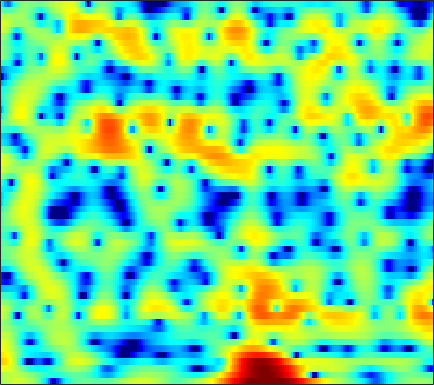

Values plotted in this chart, from the file beside it:
0.79874, 1.2334, 1.7358, 2.1591, 2.4189, 2.6804, 2.8588, 2.939, 2.9708, 2.9153, 2.7638, 2.579, 2.2341, 1.786, 1.3716, 0.70584, -0.12277, -0.87156, -2.0444, -3.4878, -5.3121, -6.9953, -9.8498, -13.66
1.475, 1.734, 2.002, 2.186, 2.268, 2.308, 2.27, 2.192, 2.026, 1.789, 1.492, 1.233, 0.8426, 0.4063, 0.05239, -0.4458, -0.9679, -1.367, -1.904, -2.425, -2.905, -3.222, -3.551, -3.748
4.135, 4.112, 3.966, 3.686, 3.389, 2.882, 2.253, 1.705, 0.8767, -0.02882, -0.9782, -1.692, -2.599, -3.4, -3.9, -4.412, -4.739, -4.87, -4.91, -4.829, -4.625, -4.386, -3.976, -3.47
6.837, 6.534, 5.979, 5.238, 4.541, 3.406, 1.995, 0.7162, -1.355, -4, -7.558, -11.3, -20.11, -26.66, -17.43, -13.07, -11.22, -10.69, -10.85, -11.99, -14.18, -16.32, -16.75, -12.79
5.801, 5.497, 4.963, 4.279, 3.669, 2.732, 1.657, 0.7779, -0.4654, -1.743, -2.96, -3.772, -4.639, -5.225, -5.496, -5.709, -5.85, -5.957, -6.136, -6.346, -6.503, -6.496, -6.22, -5.548
4.485, 4.232, 3.772, 3.171, 2.635, 1.817, 0.9002, 0.1625, -0.8657, -1.905, -2.887, -3.543, -4.258, -4.726, -4.898, -4.905, -4.688, -4.417, -3.97, -3.471, -2.936, -2.521, -1.958, -1.394
4.091, 3.853, 3.404, 2.792, 2.226, 1.315, 0.2034, -0.7799, -2.335, -4.24, -6.631, -8.879, -12.64, -16.03, -15.12, -11.4, -8.287, -6.475, -4.558, -3.049, -1.834, -1.068, -0.199, 0.5149
2.866, 2.689, 2.338, 1.853, 1.401, 0.6807, -0.1883, -0.9287, -2.04, -3.294, -4.651, -5.662, -6.81, -7.363, -7.225, -6.377, -5.135, -4.15, -2.909, -1.796, -0.8338, -0.2124, 0.4958, 1.079
1.373, 1.247, 0.9682, 0.5851, 0.2446, -0.261, -0.7865, -1.17, -1.645, -2.052, -2.359, -2.511, -2.596, -2.54, -2.404, -2.106, -1.709, -1.362, -0.8812, -0.4021, 0.05963, 0.3805, 0.7621, 1.085
1.053, 0.881, 0.4254, -0.251, -0.8807, -1.788, -2.641, -3.124, -3.407, -3.236, -2.744, -2.276, -1.662, -1.09, -0.7195, -0.3124, -0.006278, 0.165, 0.3301, 0.4523, 0.5663, 0.6725, 0.8528, 1.067
2.778, 2.473, 1.661, 0.3153, -1.148, -3.944, -8.543, -15.04, -18.5, -8.854, -4.564, -2.545, -0.704, 0.4993, 1.091, 1.503, 1.519, 1.301, 0.713, -0.1825, -1.234, -1.882, -2.073, -1.349
3.052, 2.775, 2.153, 1.265, 0.4403, -0.7641, -1.921, -2.55, -2.828, -2.411, -1.548, -0.8463, 0.03108, 0.743, 1.093, 1.293, 1.134, 0.7046, -0.3661, -2.207, -5.213, -8.438, -10.86, -6.632
0.7824, 0.5952, 0.2358, -0.2507, -0.6808, -1.329, -1.979, -2.45, -2.971, -3.266, -3.3, -3.097, -2.554, -1.825, -1.247, -0.5369, 0.03197, 0.3071, 0.4662, 0.4446, 0.3361, 0.2845, 0.3987, 0.73
-2.677, -2.644, -2.741, -2.983, -3.291, -3.917, -4.844, -5.801, -7.538, -10.09, -13.28, -14.12, -10.91, -7.109, -4.837, -2.49, -0.7471, 0.2603, 1.297, 2.049, 2.603, 2.901, 3.186, 3.363
-7.662, -7.371, -7.074, -6.889, -6.8, -6.759, -6.917, -7.204, -7.872, -8.795, -9.485, -9.323, -7.785, -5.502, -3.788, -1.748, -0.1055, 0.8798, 1.935, 2.72, 3.268, 3.554, 3.766, 3.818
-12.95, -13.51, -14.13, -13.72, -12.54, -10.52, -8.624, -7.417, -6.091, -4.956, -3.944, -3.195, -2.158, -1.092, -0.2905, 0.6976, 1.57, 2.132, 2.727, 3.144, 3.378, 3.443, 3.393, 3.19
-13.15, -14.95, -18.17, -18.45, -15.16, -10.94, -7.79, -5.944, -3.974, -2.408, -1.134, -0.3118, 0.6371, 1.44, 1.961, 2.526, 2.945, 3.17, 3.328, 3.33, 3.172, 2.939, 2.496, 1.897
-6.601, -6.586, -6.396, -5.874, -5.249, -4.146, -2.912, -1.986, -0.8197, 0.224, 1.123, 1.703, 2.347, 2.84, 3.107, 3.335, 3.412, 3.363, 3.15, 2.763, 2.207, 1.654, 0.7353, -0.428
-2.911, -2.643, -2.237, -1.752, -1.334, -0.7245, -0.06778, 0.4284, 1.079, 1.674, 2.199, 2.524, 2.85, 3.044, 3.086, 3.013, 2.788, 2.506, 1.996, 1.32, 0.4789, -0.2558, -1.408, -2.794
-1.453, -1.166, -0.7801, -0.3761, -0.05489, 0.3861, 0.8514, 1.21, 1.68, 2.117, 2.491, 2.701, 2.866, 2.874, 2.768, 2.449, 1.915, 1.386, 0.5198, -0.4933, -1.603, -2.421, -3.447, -4.301
-1.133, -0.8562, -0.5674, -0.3486, -0.2021, 0.05194, 0.4171, 0.7861, 1.382, 2.026, 2.608, 2.957, 3.259, 3.315, 3.179, 2.717, 1.909, 1.058, -0.4668, -2.446, -4.902, -6.908, -8.878, -8.735
-1.869, -1.616, -1.698, -2.271, -2.961, -3.933, -4.216, -3.499, -1.688, 0.26, 1.868, 2.798, 3.643, 4.052, 4.074, 3.753, 3.01, 2.144, 0.5372, -1.674, -4.677, -7.49, -10.84, -9.597
-2.918, -2.662, -2.965, -4.099, -5.698, -9.368, -13.66, -10.74, -5.231, -1.601, 0.7955, 2.053, 3.161, 3.764, 3.921, 3.8, 3.322, 2.768, 1.807, 0.6603, -0.503, -1.295, -2.067, -2.413
-2.247, -1.867, -1.6, -1.553, -1.607, -1.618, -1.36, -0.8911, 0.02413, 1.079, 2.061, 2.65, 3.198, 3.449, 3.455, 3.196, 2.682, 2.148, 1.27, 0.249, -0.831, -1.632, -2.61, -3.462
-1.488, -0.9595, -0.319, 0.2353, 0.623, 1.125, 1.619, 1.989, 2.469, 2.906, 3.256, 3.415, 3.481, 3.328, 3.063, 2.486, 1.66, 0.8637, -0.4076, -1.917, -3.64, -5.038, -6.919, -8.749
-1.959, -1.238, -0.3128, 0.5518, 1.149, 1.868, 2.491, 2.894, 3.342, 3.661, 3.823, 3.837, 3.684, 3.312, 2.865, 2.052, 0.9249, -0.1424, -1.895, -4.084, -6.836, -9.364, -13.51, -18.45
-4.021, -2.878, -1.468, -0.2126, 0.6223, 1.59, 2.407, 2.921, 3.466, 3.846, 4.046, 4.076, 3.924, 3.552, 3.109, 2.277, 1.149, 0.09465, -1.664, -3.833, -6.529, -8.952, -12.79, -17.04
-6.959, -5.157, -3.213, -1.634, -0.6278, 0.5335, 1.527, 2.169, 2.88, 3.432, 3.814, 3.966, 3.991, 3.791, 3.493, 2.867, 2.005, 1.191, -0.1075, -1.643, -3.365, -4.744, -6.655, -8.418
-7.159, -5.856, -4.432, -3.228, -2.413, -1.345, -0.2828, 0.5107, 1.514, 2.392, 3.091, 3.469, 3.782, 3.846, 3.743, 3.397, 2.832, 2.259, 1.362, 0.285, -0.8872, -1.802, -3.062, -4.265
-5.337, -5.285, -5.506, -5.942, -6.103, -5.554, -4.01, -2.526, -0.5798, 1.064, 2.329, 3.043, 3.693, 4.024, 4.073, 3.919, 3.498, 3.044, 2.266, 1.326, 0.2844, -0.529, -1.593, -2.614
-2.486, -3.377, -5.358, -8.978, -14.19, -19.78, -9.054, -5.02, -1.542, 0.776, 2.376, 3.24, 4.003, 4.406, 4.486, 4.314, 3.853, 3.328, 2.369, 1.185, -0.2197, -1.359, -2.817, -4.049
1.058, 0.435, -0.5188, -1.468, -1.971, -2.039, -1.372, -0.5519, 0.6496, 1.746, 2.638, 3.148, 3.617, 3.83, 3.829, 3.565, 3.016, 2.368, 1.169, -0.4985, -2.779, -5.051, -9.05, -14.15
3.157, 2.752, 2.222, 1.748, 1.456, 1.191, 1.097, 1.116, 1.225, 1.406, 1.623, 1.768, 1.947, 2.051, 2.063, 1.933, 1.562, 1.106, 0.1758, -1.171, -2.998, -4.732, -7.442, -10
4.152, 3.752, 3.182, 2.602, 2.162, 1.559, 0.9606, 0.5198, -0.05064, -0.5315, -0.8442, -0.9087, -0.7204, -0.2903, 0.08036, 0.5795, 0.8774, 0.9656, 0.8479, 0.4311, -0.2302, -0.8467, -1.818, -2.803
3.539, 3.099, 2.442, 1.695, 1.069, 0.1429, -0.9634, -1.928, -3.444, -5.352, -7.473, -8.476, -7.66, -5.149, -3.242, -1.19, 0.3541, 1.175, 1.925, 2.319, 2.407, 2.318, 2.009, 1.54
-0.4595, -0.8114, -1.414, -2.24, -2.986, -4.104, -5.272, -6.212, -7.68, -9.685, -12.6, -14.78, -12.83, -8.211, -5.437, -2.628, -0.5521, 0.5976, 1.744, 2.527, 3.01, 3.201, 3.302, 3.216
-5.921, -5.755, -6.173, -7.299, -8.61, -10.81, -12.64, -12.84, -11.68, -10.09, -8.729, -7.702, -6.211, -4.555, -3.299, -1.741, -0.3683, 0.4836, 1.409, 2.096, 2.601, 2.869, 3.09, 3.185
-7.072, -6.625, -6.877, -8.022, -9.608, -12.95, -17.29, -16.64, -11.93, -8.389, -5.934, -4.5, -3.022, -1.801, -1.001, -0.1023, 0.6147, 1.088, 1.572, 1.965, 2.245, 2.409, 2.541, 2.634
-3.334, -3.205, -3.144, -3.292, -3.481, -3.758, -3.752, -3.468, -2.717, -1.739, -0.7738, -0.145, 0.5178, 0.966, 1.152, 1.286, 1.262, 1.215, 1.156, 1.137, 1.135, 1.119, 1.091, 0.997
-1.542, -1.144, -0.4648, 0.1985, 0.6662, 1.229, 1.744, 2.102, 2.545, 2.891, 3.111, 3.129, 2.965, 2.509, 1.933, 0.8821, -0.3986, -1.423, -2.485, -2.896, -2.679, -2.456, -2.295, -2.618
-5.117, -3.33, -1.239, 0.4648, 1.53, 2.69, 3.565, 4.062, 4.516, 4.719, 4.658, 4.395, 3.748, 2.653, 1.47, -0.7742, -4.189, -8.124, -18.86, -16.15, -9.304, -7.078, -5.855, -5.929
-9.047, -5.929, -2.841, -0.5665, 0.7737, 2.188, 3.241, 3.83, 4.356, 4.608, 4.558, 4.336, 3.729, 2.76, 1.797, 0.1483, -1.839, -3.475, -5.262, -6.089, -6.071, -5.929, -6.019, -6.464
-5.415, -4.12, -2.393, -0.8002, 0.246, 1.441, 2.414, 2.987, 3.546, 3.876, 3.971, 3.894, 3.584, 3.049, 2.509, 1.624, 0.6424, -0.1421, -1.171, -2.172, -3.147, -3.972, -5.191, -6.697
-4.23, -3.369, -2.233, -1.104, -0.3006, 0.6816, 1.542, 2.086, 2.677, 3.091, 3.344, 3.409, 3.366, 3.163, 2.901, 2.446, 1.842, 1.334, 0.5482, -0.3619, -1.417, -2.347, -3.824, -5.707
-4.926, -4.303, -3.351, -2.351, -1.595, -0.6308, 0.2375, 0.8218, 1.498, 2.042, 2.449, 2.667, 2.835, 2.873, 2.821, 2.645, 2.343, 2.042, 1.536, 0.9219, 0.1706, -0.4714, -1.468, -2.606
-8.114, -7.453, -6.202, -4.842, -3.856, -2.654, -1.608, -0.916, -0.1171, 0.5736, 1.139, 1.501, 1.867, 2.117, 2.237, 2.289, 2.263, 2.169, 1.976, 1.708, 1.364, 1.068, 0.6167, 0.1177
-19.16, -14.45, -10.24, -7.574, -6.157, -4.744, -3.651, -2.962, -2.136, -1.363, -0.6294, -0.1325, 0.4541, 0.9197, 1.175, 1.417, 1.561, 1.632, 1.698, 1.738, 1.786, 1.807, 1.824, 1.805
-9.904, -9.21, -7.851, -6.77, -6.29, -6.012, -5.94, -5.827, -5.296, -4.327, -3.102, -2.235, -1.239, -0.5342, -0.2019, 0.03891, 0.07498, 0.09285, 0.1915, 0.4971, 1.012, 1.481, 2.117, 2.67
-1.997, -2.436, -3.079, -3.946, -4.907, -6.935, -10.34, -14.34, -16.27, -10.23, -6.121, -4.137, -2.427, -1.575, -1.412, -1.776, -2.792, -3.868, -5.089, -4.577, -2.409, -0.5962, 1.422, 2.91
0.8547, 0.3097, -0.5927, -1.75, -2.818, -4.545, -6.552, -7.872, -8.207, -6.779, -4.836, -3.588, -2.451, -1.931, -1.975, -2.773, -4.55, -6.864, -11.47, -10.69, -5.14, -2.178, 0.6036, 2.5
0.6111, 0.1998, -0.5011, -1.353, -2.052, -2.961, -3.713, -4.104, -4.222, -3.921, -3.355, -2.862, -2.284, -1.873, -1.739, -1.786, -2.04, -2.256, -2.331, -1.901, -0.9912, -0.1426, 1.009, 1.992
0.2421, -0.09591, -0.8066, -1.774, -2.629, -3.822, -4.835, -5.255, -5.268, -4.638, -3.712, -2.975, -2.075, -1.371, -0.9723, -0.5603, -0.2923, -0.1263, 0.1151, 0.386, 0.6926, 0.974, 1.335, 1.654
1.355, 0.9921, 0.07795, -1.402, -2.972, -5.924, -10.33, -14.12, -12.21, -7.559, -4.433, -2.825, -1.278, -0.2435, 0.2971, 0.7703, 1.07, 1.214, 1.328, 1.378, 1.384, 1.327, 1.165, 0.9406
3.369, 3.067, 2.301, 1.092, -0.1257, -2.2, -4.487, -5.634, -5.286, -3.426, -1.558, -0.4901, 0.5113, 1.098, 1.3, 1.31, 1.16, 0.9958, 0.7819, 0.6458, 0.5289, 0.3258, -0.1886, -1.185
3.554, 3.406, 3.041, 2.526, 2.076, 1.46, 0.9366, 0.6994, 0.621, 0.7505, 0.9425, 1.045, 0.9587, 0.5435, -0.03242, -1.158, -2.693, -3.922, -4.994, -4.787, -3.812, -3.091, -2.621, -2.944
1.98, 1.885, 1.716, 1.537, 1.423, 1.337, 1.305, 1.297, 1.324, 1.309, 1.179, 0.9663, 0.4427, -0.4781, -1.517, -3.558, -6.827, -10.84, -21.16, -13.55, -7.669, -5.243, -3.227, -2.052
-0.8136, -1.222, -1.696, -1.892, -1.785, -1.357, -0.7551, -0.3077, 0.1832, 0.5095, 0.6284, 0.5474, 0.2354, -0.3343, -0.9289, -1.939, -3.08, -3.841, -4.391, -4.094, -3.15, -2.274, -1.146, -0.1578
-4.301, -6.103, -9.09, -10.8, -9.453, -6.464, -4.001, -2.616, -1.315, -0.4821, -0.01093, 0.1501, 0.1579, 0.006452, -0.1746, -0.4472, -0.6805, -0.7843, -0.7653, -0.5578, -0.1796, 0.1946, 0.7192, 1.24
